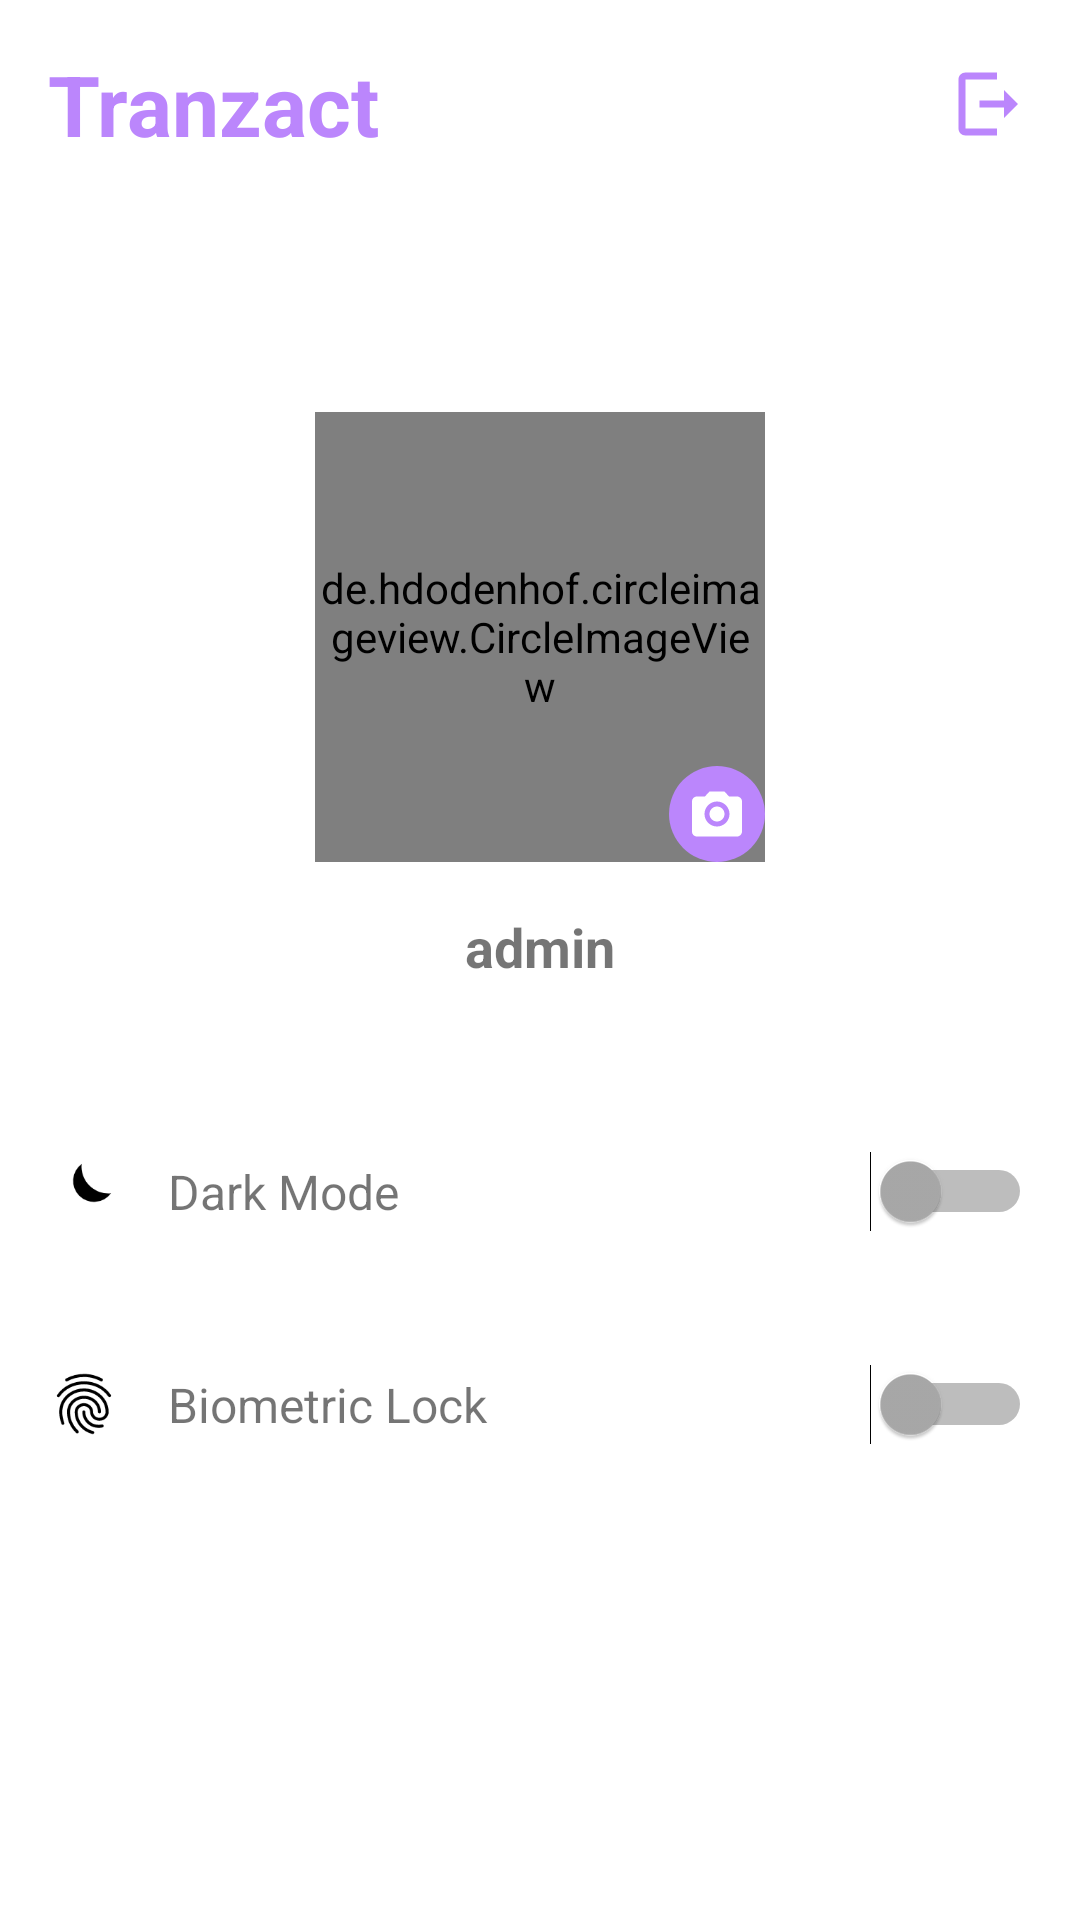

Reconstruct the res/layout file that produces this screen, plus the resources it refers to.
<!-- AndroidManifest.xml: application theme Theme.Transactionviewer -->
<!-- res/layout/fragment_profile.xml -->
<?xml version="1.0" encoding="utf-8"?>
<LinearLayout xmlns:android="http://schemas.android.com/apk/res/android"
    xmlns:app="http://schemas.android.com/apk/res-auto"
    android:id="@+id/profile_root"
    android:layout_width="match_parent"
    android:layout_height="match_parent"
    android:background="?android:attr/windowBackground"
    android:orientation="vertical">

    <LinearLayout
        android:layout_width="match_parent"
        android:layout_height="wrap_content"
        android:gravity="center_vertical"
        android:orientation="horizontal"
        android:padding="16dp">

        <TextView
            android:layout_width="0dp"
            android:layout_height="wrap_content"
            android:layout_weight="1"
            android:text="Tranzact"
            android:textColor="@color/purple_200"
            android:textSize="28sp"
            android:textStyle="bold" />

        <ImageButton
            android:id="@+id/logoutButton"
            android:layout_width="wrap_content"
            android:layout_height="wrap_content"
            android:background="?attr/selectableItemBackgroundBorderless"
            android:contentDescription="Logout"
            android:src="@drawable/ic_logout" />
    </LinearLayout>

    
    <RelativeLayout
        android:layout_width="match_parent"
        android:layout_height="wrap_content"
        android:paddingVertical="44dp">

        <de.hdodenhof.circleimageview.CircleImageView
            android:id="@+id/profileImage"
            android:layout_width="150dp"
            android:layout_height="150dp"
            android:layout_alignParentTop="true"
            android:layout_centerHorizontal="true"
            android:layout_marginTop="24dp"
            android:clickable="true"
            android:focusable="true"
            android:src="@drawable/default_profile"
            app:civ_border_color="@color/purple_200"
            app:civ_border_width="2dp" />

        <TextView
            android:id="@+id/userNameText"
            android:layout_width="wrap_content"
            android:layout_height="wrap_content"
            android:layout_below="@id/profileImage"
            android:layout_centerHorizontal="true"
            android:layout_marginTop="16dp"
            android:text="admin"
            android:textSize="18sp"
            android:textStyle="bold" />

        <ImageView
            android:layout_width="32dp"
            android:layout_height="32dp"
            android:layout_alignEnd="@id/profileImage"
            android:layout_alignBottom="@id/profileImage"
            android:background="@drawable/ic_profile_placeholder"
            android:contentDescription="Change profile image"
            android:padding="6dp"
            android:src="@drawable/ic_camera" />
    </RelativeLayout>

    
    <LinearLayout
        android:layout_width="match_parent"
        android:layout_height="wrap_content"
        android:gravity="center_vertical"
        android:orientation="horizontal"
        android:paddingHorizontal="16dp"
        android:paddingVertical="12dp">

        <ImageView
            android:layout_width="24dp"
            android:layout_height="24dp"
            android:contentDescription="Dark Mode Icon"
            android:src="@drawable/ic_darkmode"
            app:tint="@android:color/black" />

        <TextView
            android:layout_width="0dp"
            android:layout_height="wrap_content"
            android:layout_weight="1"
            android:paddingStart="16dp"
            android:text="Dark Mode"
            android:textSize="16sp" />

        <Switch
            android:id="@+id/switchDarkMode"
            android:layout_width="wrap_content"
            android:layout_height="wrap_content"
            android:thumbTint="@drawable/switch_thumb_color"
            android:trackTint="@drawable/switch_track_color" />


    </LinearLayout>

    
    <LinearLayout
        android:layout_width="match_parent"
        android:layout_height="wrap_content"
        android:layout_marginTop="20dp"
        android:gravity="center_vertical"
        android:orientation="horizontal"
        android:paddingHorizontal="16dp"
        android:paddingVertical="12dp">

        <ImageView
            android:layout_width="24dp"
            android:layout_height="24dp"
            android:contentDescription="Biometrics Icon"
            android:src="@drawable/ic_biometrics"
            app:tint="@android:color/black" />

        <TextView
            android:layout_width="0dp"
            android:layout_height="wrap_content"
            android:layout_weight="1"
            android:paddingStart="16dp"
            android:text="Biometric Lock"
            android:textSize="16sp" />

        <Switch
            android:id="@+id/switchBiometrics"
            android:layout_width="wrap_content"
            android:layout_height="wrap_content"
            android:thumbTint="@drawable/switch_thumb_color"
            android:trackTint="@drawable/switch_track_color" />


    </LinearLayout>
</LinearLayout>
<!-- resources referenced by this layout -->
<resources>
  <color name="purple_200">#FFBB86FC</color>
  <!-- drawable ic_biometrics: vector/xml drawable (drawable, 2345 chars, omitted) -->
  <!-- drawable ic_camera (drawable) -->
  <vector xmlns:android="http://schemas.android.com/apk/res/android"
      android:width="14dp"
      android:height="14dp"
      android:viewportWidth="24"
      android:viewportHeight="24">
      <path
          android:fillColor="#FFFFFFFF"
          android:pathData="M20,5h-3.17l-1.84-2H8.99L7.15,5H4c-1.11,0 -2,0.9 -2,2v12c0,1.1 0.89,2 2,2h16c1.1,0 2,-0.9 2,-2V7c0,-1.1 -0.9,-2 -2,-2zM12,17c-2.76,0 -5,-2.24 -5,-5s2.24,-5 5,-5 5,2.24 5,5 -2.24,5 -5,5zM12,9c-1.66,0 -3,1.34 -3,3s1.34,3 3,3 3,-1.34 3,-3 -1.34,-3 -3,-3z"/>
  </vector>
  <!-- drawable ic_darkmode (drawable) -->
  <vector xmlns:android="http://schemas.android.com/apk/res/android"
      android:width="24dp"
      android:height="24dp"
      android:viewportWidth="24"
      android:viewportHeight="24">
      <path
          android:fillColor="#FFFFFF"
          android:pathData="M21 12.79A9 9 0 0 1 11.21 3 7 7 0 1 0 21 12.79z" />
  </vector>
  <!-- drawable ic_logout (drawable) -->
  <vector xmlns:android="http://schemas.android.com/apk/res/android"
      android:width="28dp"
      android:height="28dp"
      android:viewportWidth="24"
      android:viewportHeight="24">
      
      <path
          android:fillColor="@color/purple_200"
          android:pathData="M5,3c-1.1,0 -2,0.9 -2,2v14c0,1.1 0.9,2 2,2h9v-2H5V5h9V3H5z" />
  
      
      <path
          android:fillColor="@color/purple_200"
          android:pathData="M20,12l-4,-4v3H9v2h7v3l4,-4z" />
  </vector>
  <!-- drawable ic_profile_placeholder (drawable) -->
  <layer-list xmlns:android="http://schemas.android.com/apk/res/android">
      
      <item>
          <shape android:shape="oval">
              <solid android:color="@color/purple_200" />
          </shape>
      </item>
  </layer-list>
  <!-- drawable switch_thumb_color (drawable) -->
  <?xml version="1.0" encoding="utf-8"?>
  <selector xmlns:android="http://schemas.android.com/apk/res/android">
      
      <item android:color="@color/purple_200" android:state_checked="true" />
      
      <item android:color="@android:color/darker_gray" />
  </selector>
  <style name="Theme.Transactionviewer" parent="Theme.MaterialComponents.DayNight.NoActionBar">
          
          <item name="colorPrimary">@color/purple_200</item>
          <item name="colorPrimaryVariant">#C8C8C8</item>
          <item name="colorOnPrimary">@color/white</item>
          
          <item name="colorSecondary">@color/teal_200</item>
          <item name="colorSecondaryVariant">@color/teal_700</item>
          <item name="colorOnSecondary">@color/black</item>
          
          <item name="android:statusBarColor">?attr/colorPrimaryVariant</item>
          
      </style>
  <color name="white">#FFFFFFFF</color>
  <color name="teal_200">#FF03DAC5</color>
  <color name="teal_700">#FF018786</color>
  <color name="black">#FF000000</color>
</resources>
